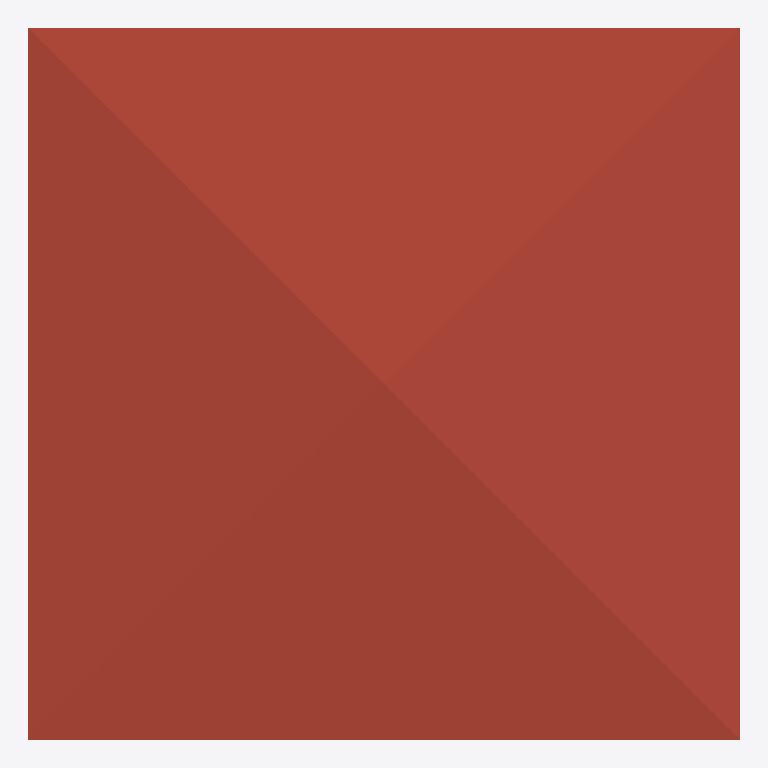
Plan cut of the same IFC building model at storey 'DUCTING' (level 2.80 m, cut at 4.20 m), seen from above with north up, elements coloured by IFC class: 1 roof (red-brown). Cut surfaces are drawn darker.
Extent 6.9 m × 6.9 m × 3.8 m (x, y, z). Storeys (3): GF at 0.00 m; DUCTING at 2.80 m; 2F at 3.00 m. Elements (42): 8 IfcFurniture, 6 IfcAirTerminalBox, 6 IfcColumn, 5 IfcBeam, 5 IfcWall, 3 IfcDoor, 3 IfcDuctFitting, 2 IfcSlab, 2 IfcWindow, 1 IfcDistributionElement, 1 IfcRoof.

HEADER;
FILE_DESCRIPTION(('ViewDefinition[DesignTransferView]'),'2;1');
FILE_NAME('mini-capstone.ifc','2026-11-03T04:13:04+08:00',(''),(''),'IfcOpenShell 0.8.5-post1','Bonsai 0.8.5-post1','Nobody');
FILE_SCHEMA(('IFC4'));
ENDSEC;
DATA;
#1=IFCPROJECT('3zt5O$T9T8$f08reIzjZBG',$,'My Project',$,$,$,$,(#14,#26),#9);
#31=IFCSITE('1NLrA44prEX92DnmwXdVUh',$,'My Site',$,$,#54,$,$,$,$,$,$,$,$);
#37=IFCBUILDING('1ea87Rwi56DAMd629yNbTu',$,'My Building',$,$,#60,$,$,$,$,$,$);
#43=IFCBUILDINGSTOREY('2of0Ajz6PECP2yaGtpU3l_',$,'GF',$,$,#66,$,$,$,$);
#1016=IFCBUILDINGSTOREY('3HTIekM2nDnOQ$CItJIcEO',$,'DUCTING',$,$,#4424,$,$,$,$);
#14439=IFCBUILDINGSTOREY('1LRySLrjr1l9aEeQLznwzh',$,'2F',$,$,#14483,$,$,$,$);
#14566=IFCROOF('3_oRGmBCH9$uIHON0sbuj0',$,'Roof',$,$,#14595,#14575,$,.HIP_ROOF.);
ENDSEC;
